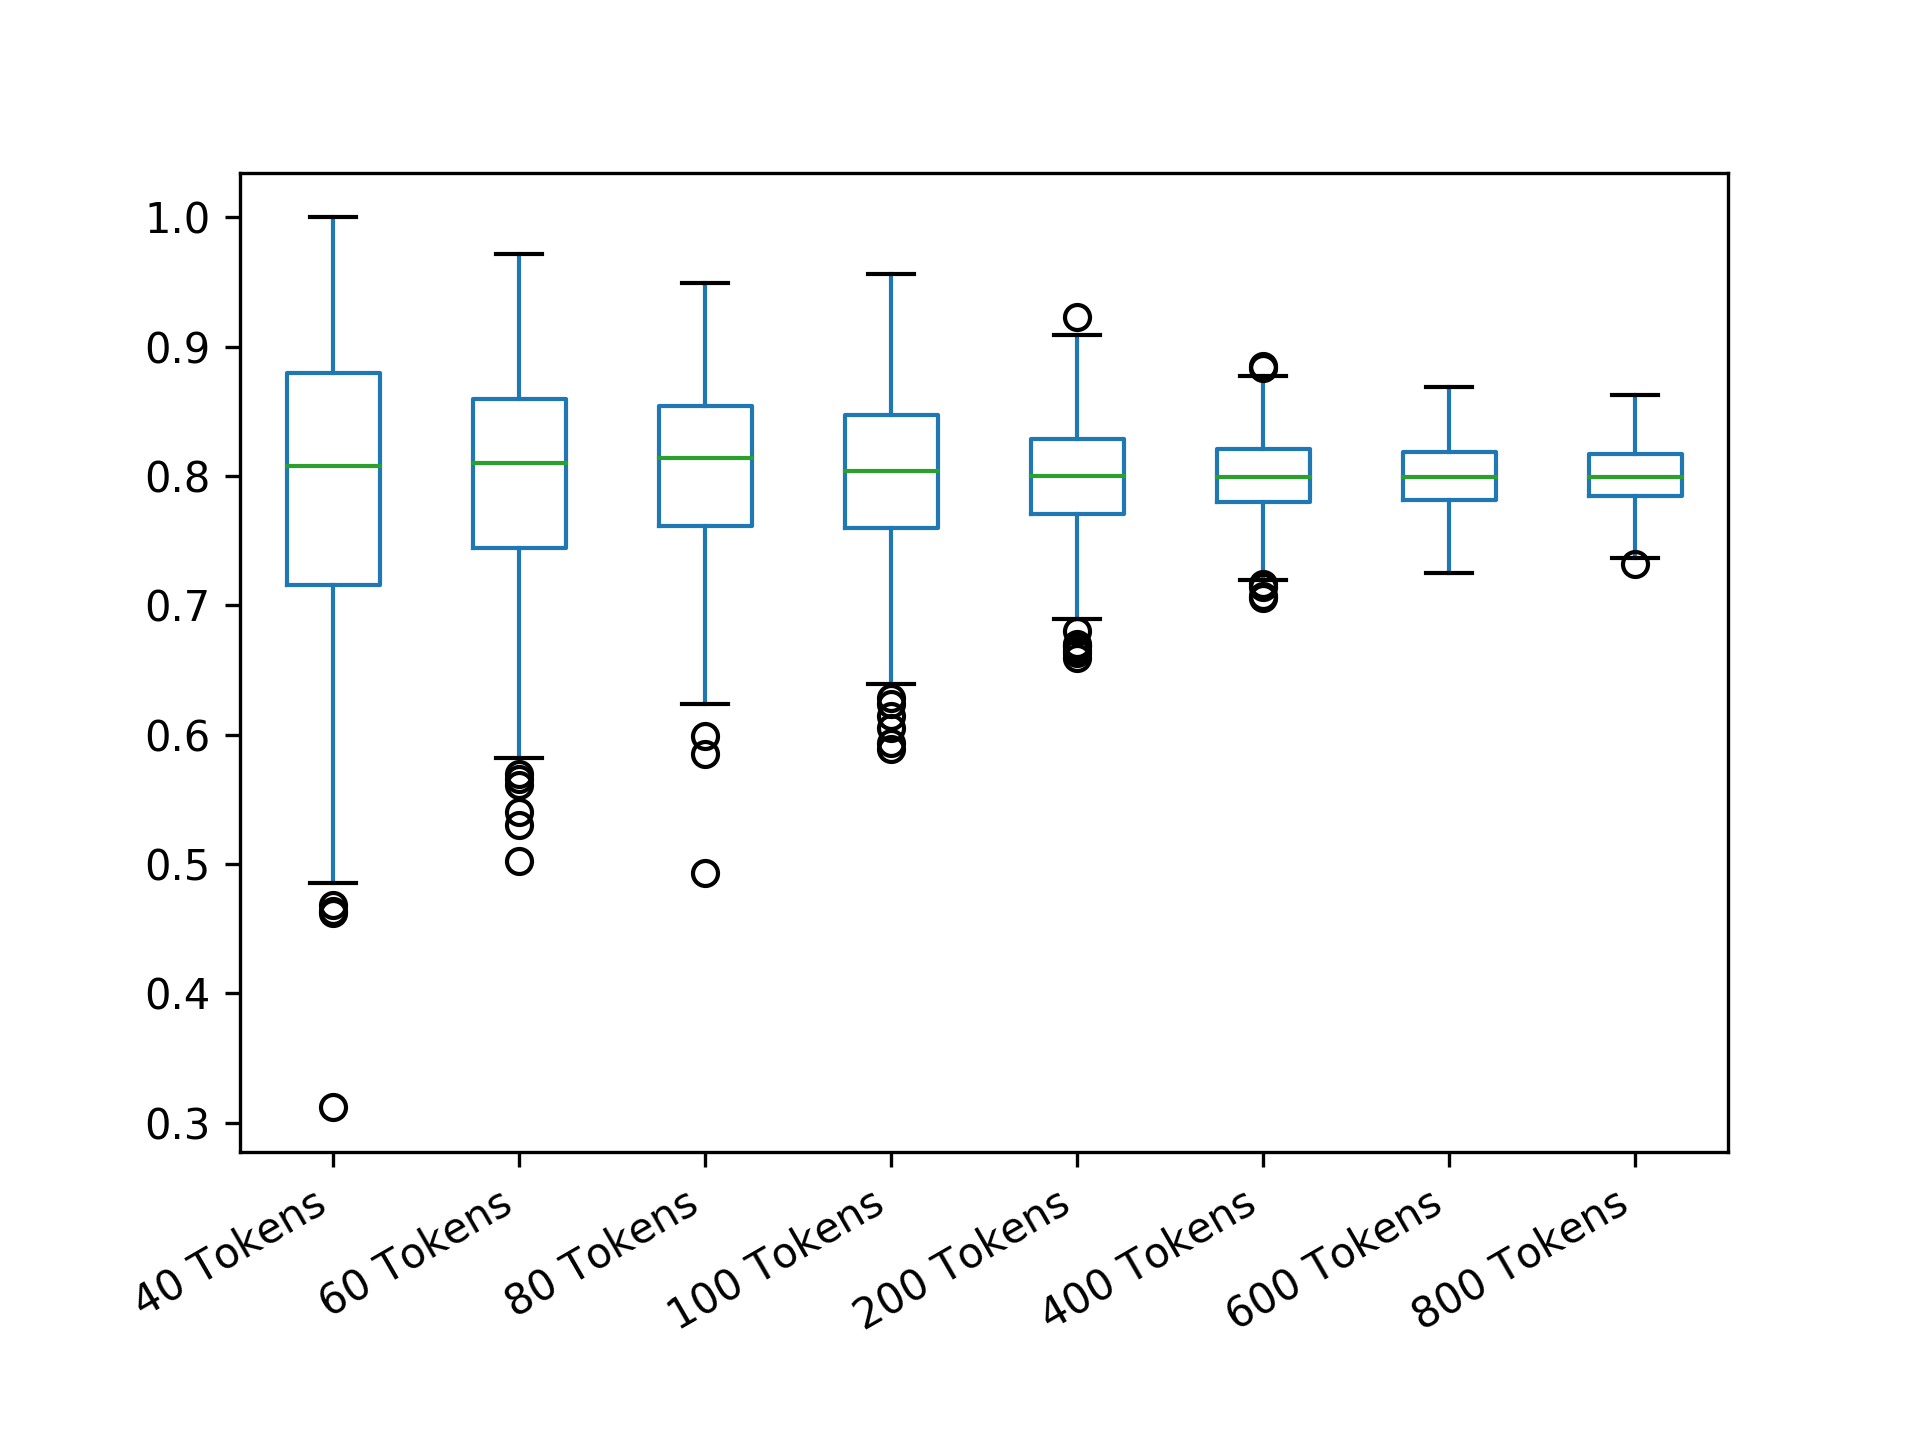

Source data for this figure (header and first rows):
40 Tokens; 60 Tokens; 80 Tokens; 100 Tokens; 200 Tokens; 400 Tokens; 600 Tokens; 800 Tokens
0.5067; 0.8177; 0.7617; 0.8354; 0.8453; 0.7503; 0.7745; 0.7585
0.7312; 0.857; 0.7809; 0.8481; 0.7382; 0.8138; 0.8232; 0.7814
0.9; 0.8128; 0.6772; 0.8397; 0.7438; 0.7367; 0.7823; 0.8087
0.8549; 0.8608; 0.6696; 0.8015; 0.8019; 0.8108; 0.7882; 0.7812
0.678; 0.8228; 0.7615; 0.8032; 0.6897; 0.7754; 0.7307; 0.7843
0.5909; 0.8975; 0.8565; 0.7847; 0.7801; 0.8261; 0.8066; 0.7761
0.9206; 0.8174; 0.801; 0.7569; 0.8096; 0.7907; 0.7854; 0.773
0.8371; 0.8585; 0.8413; 0.9029; 0.7284; 0.7773; 0.7625; 0.8343
0.6589; 0.6866; 0.8141; 0.8885; 0.7482; 0.8005; 0.8008; 0.7924
0.6924; 0.8857; 0.8133; 0.7193; 0.8373; 0.7995; 0.7971; 0.783
0.6642; 0.7988; 0.8161; 0.7647; 0.7054; 0.7254; 0.8412; 0.7942
0.7327; 0.7973; 0.7871; 0.7488; 0.8168; 0.8683; 0.7872; 0.8368
0.8477; 0.8582; 0.8138; 0.7932; 0.7836; 0.7827; 0.7969; 0.815
0.8255; 0.6815; 0.8137; 0.8369; 0.7763; 0.8022; 0.7802; 0.8079
0.8198; 0.875; 0.718; 0.7363; 0.723; 0.8414; 0.7875; 0.7951
0.6609; 0.8738; 0.626; 0.7806; 0.7849; 0.7734; 0.8365; 0.7739
0.7259; 0.9575; 0.9154; 0.7757; 0.8206; 0.7869; 0.8534; 0.7678
0.9191; 0.6551; 0.8496; 0.8382; 0.819; 0.8341; 0.7883; 0.8191
0.9357; 0.7563; 0.8937; 0.7433; 0.8004; 0.8083; 0.8051; 0.8368
0.8005; 0.772; 0.7901; 0.8198; 0.8344; 0.7963; 0.8091; 0.81
1; 0.8427; 0.8701; 0.7904; 0.7892; 0.818; 0.8222; 0.7645
0.672; 0.7447; 0.8625; 0.8596; 0.8455; 0.8113; 0.753; 0.8019
0.4639; 0.8889; 0.838; 0.6774; 0.784; 0.7669; 0.7837; 0.8129
0.8034; 0.858; 0.8387; 0.8934; 0.8043; 0.8079; 0.8418; 0.7995
0.8479; 0.7379; 0.8572; 0.7566; 0.7745; 0.7991; 0.8182; 0.7833
0.6312; 0.784; 0.8759; 0.7941; 0.7545; 0.7555; 0.8115; 0.803
0.838; 0.887; 0.8419; 0.8763; 0.7578; 0.7649; 0.7824; 0.8033
0.8983; 0.7379; 0.8314; 0.7249; 0.7504; 0.8209; 0.7817; 0.8071
0.8961; 0.7; 0.9242; 0.8524; 0.7112; 0.8108; 0.8232; 0.7891
0.881; 0.8299; 0.8027; 0.8723; 0.817; 0.8117; 0.7856; 0.8316
0.8131; 0.916; 0.802; 0.7775; 0.8795; 0.7762; 0.7639; 0.7872
0.9272; 0.9275; 0.7768; 0.7657; 0.7505; 0.8105; 0.8233; 0.8138
0.7915; 0.8818; 0.8697; 0.6528; 0.8017; 0.818; 0.8364; 0.8036
0.6446; 0.8277; 0.8695; 0.8376; 0.7954; 0.8492; 0.7346; 0.8258
0.7912; 0.7507; 0.733; 0.7919; 0.8073; 0.7634; 0.7812; 0.8063
0.7347; 0.8843; 0.8168; 0.7297; 0.8415; 0.8093; 0.8078; 0.7955
0.7577; 0.8087; 0.8129; 0.7777; 0.7707; 0.834; 0.8009; 0.7972
0.799; 0.8125; 0.7593; 0.8312; 0.7648; 0.812; 0.7634; 0.8277
0.8371; 0.7838; 0.7245; 0.7787; 0.7087; 0.8479; 0.795; 0.8025
0.9875; 0.8493; 0.8048; 0.8134; 0.8219; 0.8319; 0.8309; 0.7788
0.7289; 0.8396; 0.749; 0.7614; 0.7952; 0.7611; 0.7496; 0.8137
0.8046; 0.5302; 0.8096; 0.8713; 0.823; 0.8201; 0.7575; 0.8047
0.9325; 0.6562; 0.83; 0.8862; 0.7265; 0.8011; 0.7878; 0.7679
0.8312; 0.7908; 0.8433; 0.8169; 0.771; 0.8034; 0.8117; 0.8332
0.9049; 0.7859; 0.6599; 0.7481; 0.7108; 0.8179; 0.8012; 0.7676
0.5513; 0.817; 0.7057; 0.8459; 0.8722; 0.8223; 0.8383; 0.8294
0.6366; 0.7507; 0.7953; 0.8977; 0.7992; 0.7599; 0.805; 0.7907
0.8174; 0.6681; 0.7733; 0.7469; 0.8445; 0.8002; 0.8005; 0.8369
0.8171; 0.9416; 0.893; 0.7438; 0.834; 0.8847; 0.792; 0.7879
0.7965; 0.93; 0.8237; 0.6498; 0.7532; 0.804; 0.7879; 0.7687
0.6559; 0.8; 0.8386; 0.8518; 0.8372; 0.7391; 0.8074; 0.806
0.606; 0.7466; 0.6889; 0.8894; 0.8202; 0.8148; 0.8046; 0.7873
0.6939; 0.7749; 0.855; 0.793; 0.8552; 0.8144; 0.8085; 0.7774
0.8804; 0.9338; 0.7956; 0.8716; 0.8599; 0.8114; 0.8379; 0.8205
0.8391; 0.7398; 0.8234; 0.9026; 0.8175; 0.8163; 0.7977; 0.8178
0.6362; 0.7204; 0.8523; 0.7482; 0.8176; 0.7945; 0.8009; 0.8319
0.8471; 0.8589; 0.8864; 0.8302; 0.8673; 0.7748; 0.8088; 0.8081
0.8276; 0.9026; 0.7955; 0.8329; 0.8327; 0.7466; 0.839; 0.8045
0.7285; 0.8049; 0.6943; 0.7894; 0.718; 0.7965; 0.7912; 0.7734
0.8627; 0.7384; 0.6789; 0.7193; 0.8637; 0.7395; 0.8064; 0.8348
... 440 more rows
